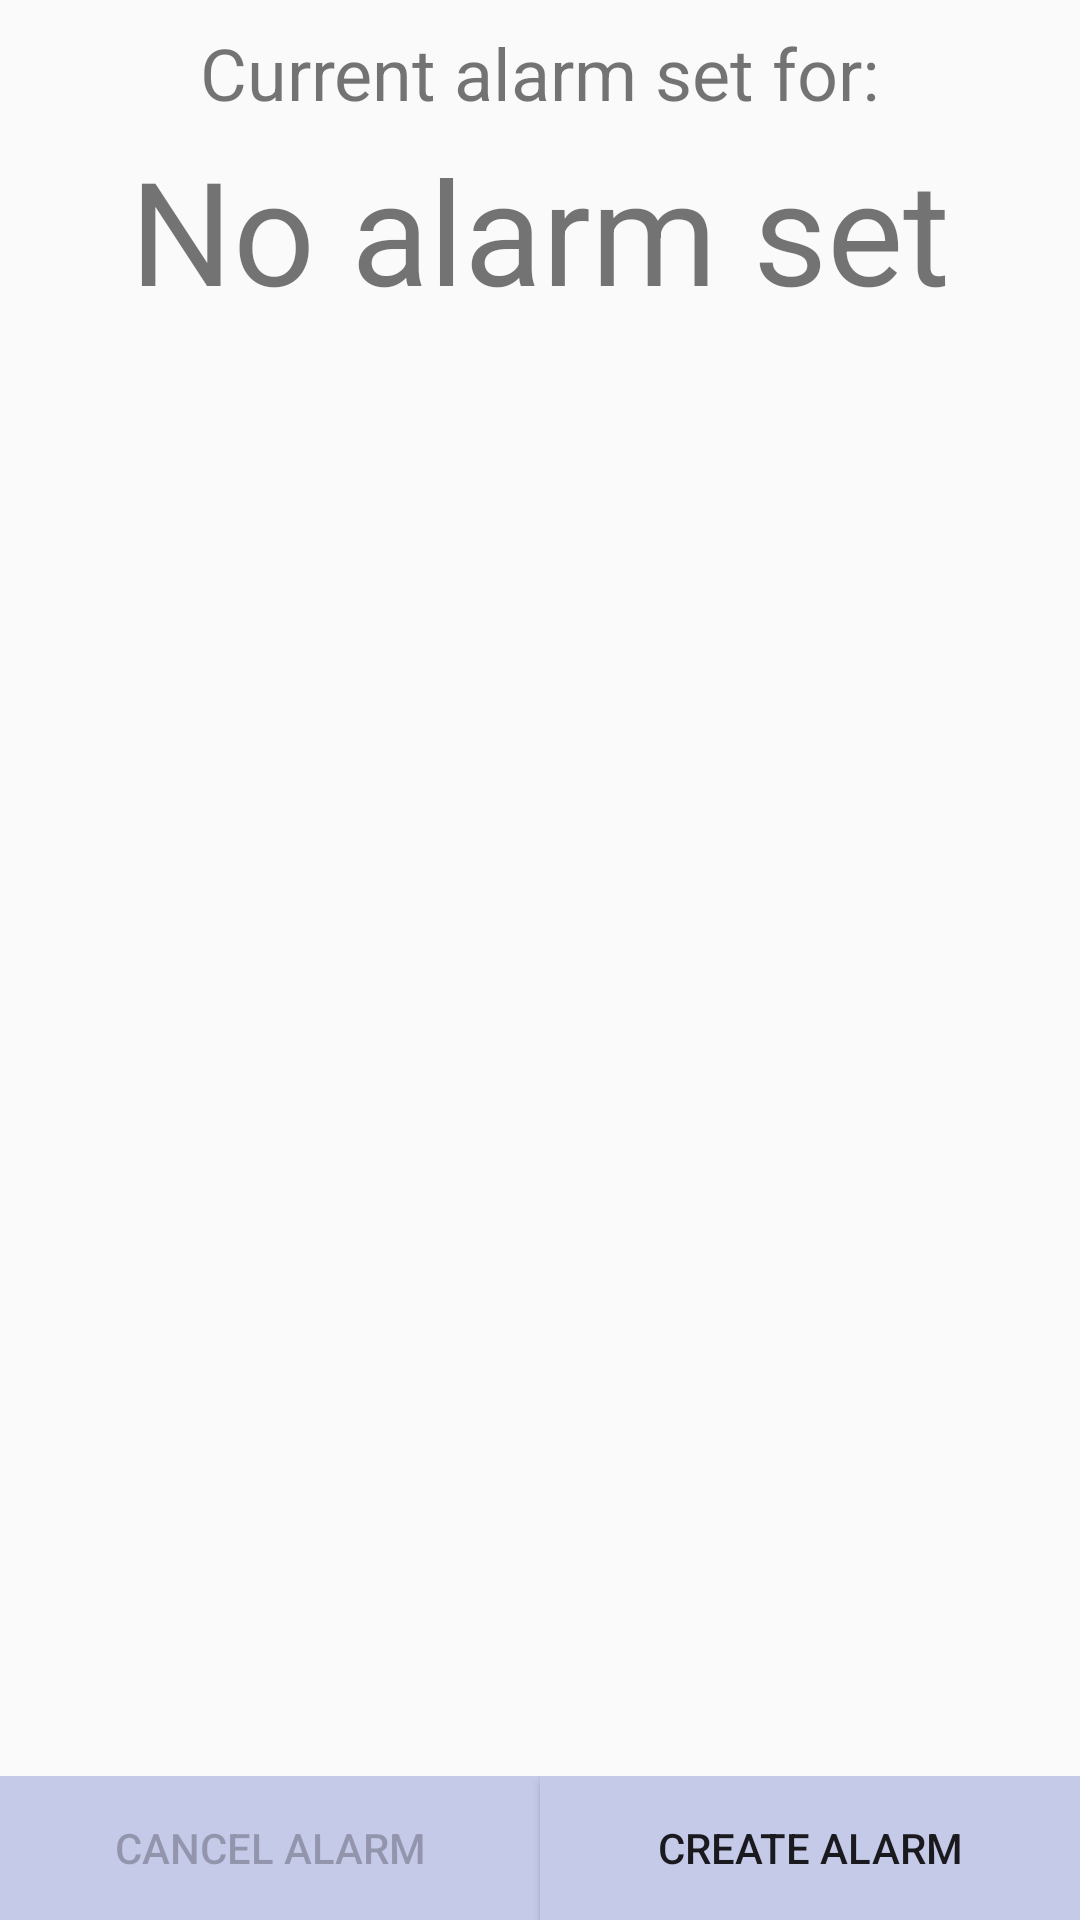

Reconstruct the res/layout file that produces this screen, plus the resources it refers to.
<!-- AndroidManifest.xml: application theme AppTheme -->
<!-- res/layout/fragment_alarm.xml -->
<?xml version="1.0" encoding="utf-8"?>
<RelativeLayout xmlns:android="http://schemas.android.com/apk/res/android"
    android:layout_width="match_parent"
    android:layout_height="match_parent">

    <RelativeLayout
        android:id="@+id/current_time"
        android:layout_width="match_parent"
        android:layout_height="wrap_content">


        <TextView
            android:id="@+id/text_current"
            android:layout_width="wrap_content"
            android:layout_height="wrap_content"
            android:layout_centerHorizontal="true"
            android:paddingTop="8dp"
            android:text="@string/alarm_current"
            android:textSize="24sp" />


        <TextView
            android:id="@+id/alarm_current"
            android:layout_width="wrap_content"
            android:layout_height="wrap_content"
            android:layout_below="@+id/text_current"
            android:layout_centerHorizontal="true"
            android:paddingTop="4dp"
            android:text="@string/alarm_none"
            android:textSize="48sp" />

    </RelativeLayout>

    <TimePicker
        android:id="@+id/time_picker"
        android:layout_width="wrap_content"
        android:layout_height="wrap_content"
        android:visibility="gone" />

    <LinearLayout
        android:layout_width="match_parent"
        android:layout_height="wrap_content"
        android:layout_alignParentBottom="true">

        <Button
            android:id="@+id/alarm_cancel"
            style="@style/Button"
            android:layout_width="0dp"
            android:layout_height="wrap_content"
            android:layout_weight="1"
            android:enabled="false"
            android:text="@string/alarm_cancel" />

        <Button
            android:id="@+id/alarm_cancel_pick"
            style="@style/Button"
            android:layout_width="0dp"
            android:layout_height="wrap_content"
            android:layout_weight="1"
            android:text="@string/alarm_cancel_pick"
            android:visibility="gone"/>

        <Button
            android:id="@+id/alarm_create"
            style="@style/Button"
            android:layout_width="0dp"
            android:layout_height="wrap_content"
            android:layout_weight="1"
            android:text="@string/alarm_create" />

        <Button
            android:id="@+id/alarm_set"
            style="@style/Button"
            android:layout_width="0dp"
            android:layout_height="wrap_content"
            android:layout_weight="1"
            android:text="@string/alarm_set"
            android:visibility="gone" />

    </LinearLayout>

</RelativeLayout>
<!-- resources referenced by this layout -->
<resources>
  <string name="alarm_cancel">Cancel Alarm</string>
  <string name="alarm_cancel_pick">Cancel</string>
  <string name="alarm_create">Create Alarm</string>
  <string name="alarm_current">Current alarm set for:</string>
  <string name="alarm_none">No alarm set</string>
  <string name="alarm_set">Set</string>
  <style name="Button">
          <item name="android:layout_height">48dp</item>
          <item name="android:background">@color/colorPrimaryLight</item>
          <item name="android:layout_margin">0dp</item>
      </style>
  <style name="AppTheme" parent="Theme.AppCompat.Light.DarkActionBar">
          
          <item name="colorPrimary">@color/colorPrimary</item>
          <item name="colorPrimaryDark">@color/colorPrimaryDark</item>
          <item name="colorAccent">@color/colorAccent</item>
      </style>
  <color name="colorPrimaryLight">#C5CAE9</color>
  <color name="colorPrimary">#3F51B5</color>
  <color name="colorPrimaryDark">#303F9F</color>
  <color name="colorAccent">#FF9800</color>
</resources>
